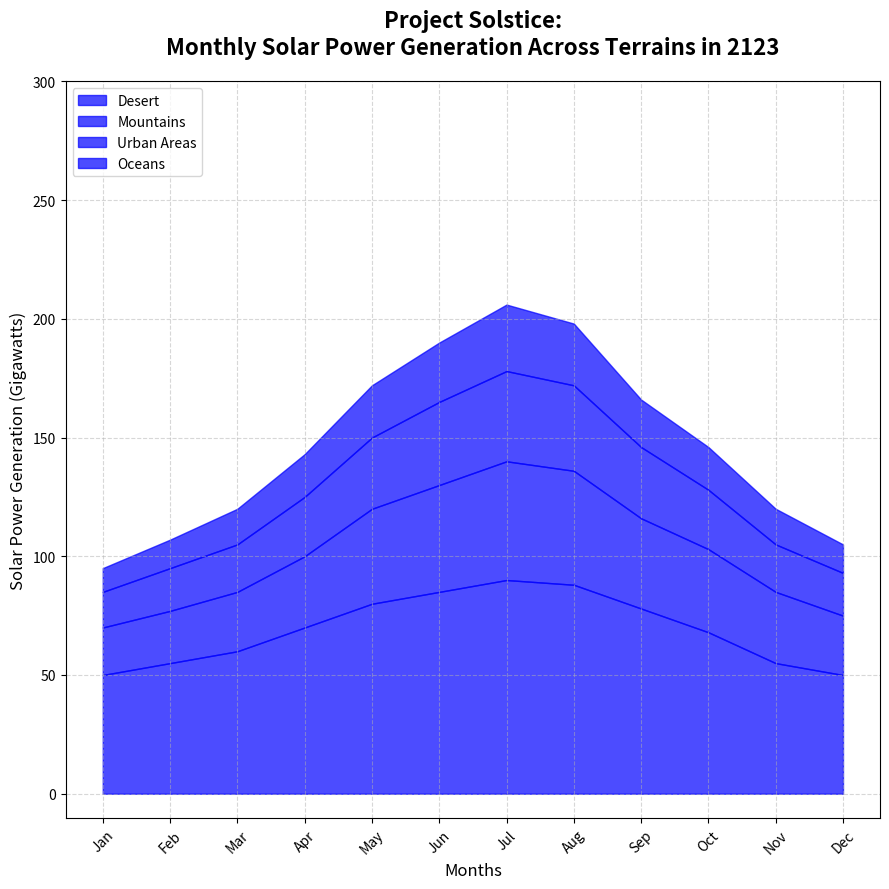

The matplotlib source for this figure:
import matplotlib.pyplot as plt
import numpy as np

# Define months and solar power generation data for each terrain
months = np.array(["Jan", "Feb", "Mar", "Apr", "May", "Jun", "Jul", "Aug", "Sep", "Oct", "Nov", "Dec"])
desert_generation = np.array([50, 55, 60, 70, 80, 85, 90, 88, 78, 68, 55, 50])
mountains_generation = np.array([20, 22, 25, 30, 40, 45, 50, 48, 38, 35, 30, 25])
urban_generation = np.array([15, 18, 20, 25, 30, 35, 38, 36, 30, 25, 20, 18])
ocean_generation = np.array([10, 12, 15, 18, 22, 25, 28, 26, 20, 18, 15, 12])

# Total generation for stacking
total_generation = desert_generation + mountains_generation + urban_generation + ocean_generation

# Create a figure with one subplot
fig, ax = plt.subplots(figsize=(9, 9))

# Stacked area chart with a single color
ax.fill_between(months, 0, desert_generation, color='blue', alpha=0.7)
ax.fill_between(months, desert_generation, desert_generation + mountains_generation, color='blue', alpha=0.7)
ax.fill_between(months, desert_generation + mountains_generation, desert_generation + mountains_generation + urban_generation, color='blue', alpha=0.7)
ax.fill_between(months, desert_generation + mountains_generation + urban_generation, total_generation, color='blue', alpha=0.7)
ax.set_title("Project Solstice:\nMonthly Solar Power Generation Across Terrains in 2123", fontsize=16, weight='bold', pad=20)
ax.set_xlabel("Months", fontsize=12)
ax.set_ylabel("Solar Power Generation (Gigawatts)", fontsize=12)
ax.grid(True, linestyle='--', alpha=0.5)
ax.set_xticks(months)
ax.tick_params(axis='x', rotation=45)
ax.set_yticks(np.arange(0, 301, 50))
ax.legend(["Desert", "Mountains", "Urban Areas", "Oceans"], loc='upper left', fontsize=10)

# Display the plot
plt.tight_layout()
plt.show()
